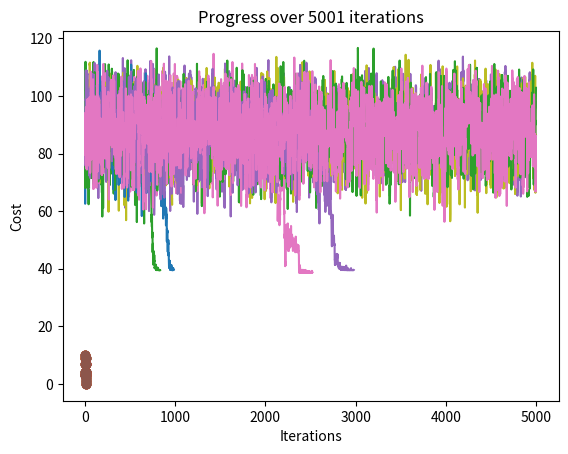

Python code for this plot:
# E SAILESWARA REDDY
# CS21B1078

import random
import math
from matplotlib import pyplot as plt
from copy import deepcopy

class City:
    def __init__(self, x=None, y=None):
        self.x = x if x is not None else random.randint(0, 10)
        self.y = y if y is not None else random.randint(0, 10)

    def dist(self, other):
        return math.sqrt((self.x - other.x)**2 + (self.y - other.y)**2)

    def __repr__(self):
        return f"({self.x}, {self.y})"

class Route(list):
    def __init__(self, cities=None):
        super(Route, self).__init__(cities or [])

    def cost(self):
        total = 0
        for i in range(len(self)-1):
            total += self[i].dist(self[i+1])
        total += self[-1].dist(self[0])
        return total

    def next_route(self):
        route = deepcopy(self)
        c1, c2 = random.sample(range(len(self)), 2)
        route[c1], route[c2] = route[c2], route[c1]
        return route

    def plot(self, title=None):
        X = [c.x for c in self] + [self[0].x]
        y = [c.y for c in self] + [self[0].y]
        plt.plot(X, y, 'o-')
        plt.title(title)
        plt.show()

def sim_ann(route, T, T0, alpha, schedule_type, max_iterations):
    all_iter = [(route, route.cost())]

    iteration = 0
    while T > T0 and iteration < max_iterations:
        next_route = route.next_route()
        next_cost = next_route.cost()
        dE = next_cost - route.cost()
        if dE < 0:
            route = next_route
        elif random.random() < math.exp(-dE/T):
            route = next_route
        else:
            continue
        all_iter.append((next_route, next_cost))
        if schedule_type == "gp":
            T *= alpha  # Update temperature using GP series
        elif schedule_type == "ap":
            T -= alpha  # Update temperature using AP series
        iteration += 1

    return all_iter

def plot_final_path(route, cost):
    route.plot(f"Final Path: Cost={cost:.2f}")

def progress_plot(all_iter):
    all_costs = [i[1] for i in all_iter]
    plt.plot(all_costs)
    plt.title(f"Progress over {len(all_iter)} iterations")
    plt.xlabel("Iterations")
    plt.ylabel("Cost")
    plt.show()

def main():
    print("Simulated Annealing Algorithm for TSP Optimization:\n")

    # Setting up initial parameters
    num_cities = 15
    min_temperature = 0.1
    cooling_factors = [0.97, 0.99]  # Experiment with different cooling factors
    starting_temperatures = [1e+10, 1e+12]  # Experiment with different starting temperatures
    max_iterations = 5000  # Maximum number of iterations

    # Generate random cities and initial route
    initial_route = Route([City() for _ in range(num_cities)])
    initial_cost = initial_route.cost()
    print("Initial State:", initial_route, f"Cost: {initial_cost:.2f}")
    initial_route.plot("Initial Route")

    for start_temp in starting_temperatures:
        for alpha in cooling_factors:
            print(f"\nRunning SA with starting temperature={start_temp} and cooling factor={alpha}...")
            # Running SA with GP series
            result_gp = sim_ann(initial_route, start_temp, min_temperature, alpha, "gp", max_iterations)
            final_route_gp, final_cost_gp = result_gp[-1]
            print(f"Final State (GP): {final_route_gp}, Cost: {final_cost_gp:.2f}")
            plot_final_path(final_route_gp, final_cost_gp)
            progress_plot(result_gp)

            # Running SA with AP series
            result_ap = sim_ann(initial_route, start_temp, min_temperature, alpha, "ap", max_iterations)
            final_route_ap, final_cost_ap = result_ap[-1]
            print(f"Final State (AP): {final_route_ap}, Cost: {final_cost_ap:.2f}")
            plot_final_path(final_route_ap, final_cost_ap)
            progress_plot(result_ap)

if __name__ == '__main__':
    main()